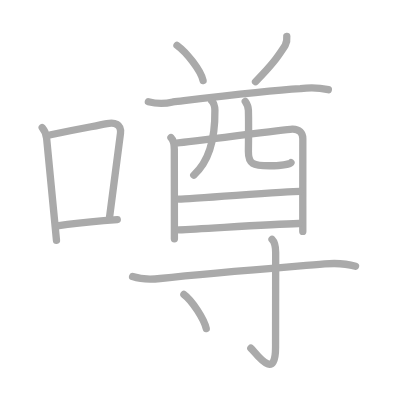
t = 0.00 s
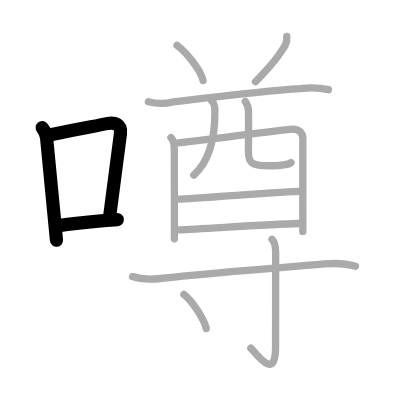
t = 3.00 s
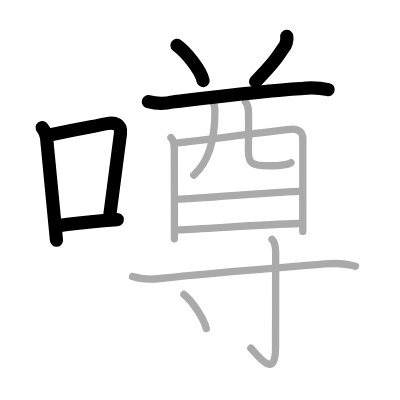
t = 6.00 s
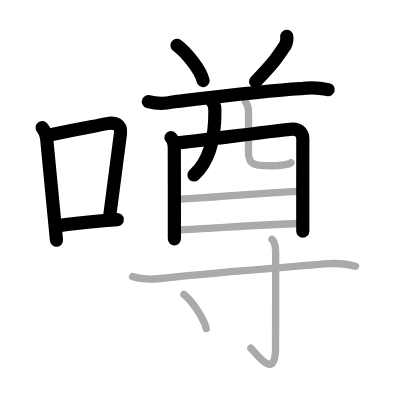
t = 9.00 s
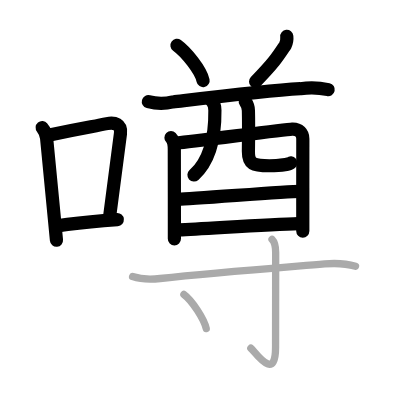
t = 12.00 s
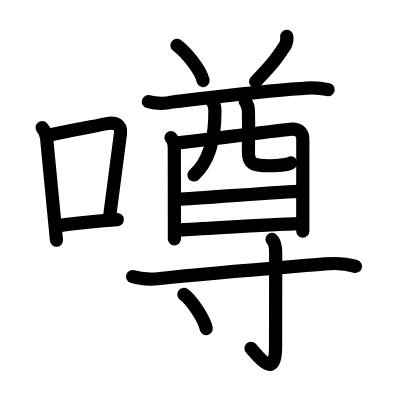
t = 15.00 s

The animated SVG that drew these frames (rendered in a browser with its animation timeline set to each time). Animation: 15 SMIL elements (animate=15); one cycle of 15.00 s.

<?xml version="1.0" standalone="no"?>
<!DOCTYPE svg PUBLIC "-//W3C//DTD SVG 1.1//EN"   "http://www.w3.org/Graphics/SVG/1.1/DTD/svg11.dtd">
<svg width="400px" height="400px"  version="1.1" xmlns="http://www.w3.org/2000/svg">
  <defs>
    <marker id="Triangle" viewBox="0 0 10 10" refX="0" refY="5" markerUnits="strokeWidth" markerWidth="3" style="stroke-opacity:0%;fill:#aaaaaa;" markerHeight="2" orient="auto">
      <path d="M 0 0 L 10 5 L 0 10 z" />
    </marker>
    
    <marker id="Arrow" viewBox="0 0 10 10" refX="5" refY="5" markerUnits="strokeWidth" markerWidth="1.8" style="stroke-opacity:0%;fill:#770000;" markerHeight="2" orient="auto">
      <path d="M 0 4 L 6 4 L 4 1 L 10 5 L 4 9 L 6 6 L 0 6 z" />
        <circle cx="5" cy="5" r="5" />
      </marker>
    
    <marker id="TriangleRed" viewBox="0 0 10 10" refX="0" refY="5" markerUnits="strokeWidth" markerWidth="3" style="stroke-opacity:0%;fill:#CC0000;" markerHeight="2" orient="auto">
      <path d="M 0 0 L 10 5 L 0 10 z" />
    </marker>
    
    <marker id="ArrowRed" viewBox="0 0 10 10" refX="5" refY="5" markerUnits="strokeWidth" markerWidth="1.8" style="stroke-opacity:0%;fill:#CC0000;" markerHeight="2" orient="auto">
      <path d="M 0 4 L 6 4 L 4 1 L 10 5 L 4 9 L 6 6 L 0 6 z" />
        <circle cx="5" cy="5" r="5" />
      </marker>
    
  </defs>
  
  <path style="fill:#ffffff; fill-opacity:100%; fill-rule:evenodd; stroke-width:0;" d="M 0 0 L 400px 0 L 400px 400px L 0 400px L 0 0" />

  <g transform="scale(3.6697247706422 3.6697247706422)">
<path style="fill:none; fill-opacity:0%; fill-rule:evenodd; stroke:#aaaaaa; stroke-opacity:100%; stroke-width: 1.5pt; stroke-linejoin:round; stroke-linecap:round;" d="M11.5 34.79c0.72 0.86 1.12 1.84 1.21 2.94c0.79 8.07 1.53 15.81 2.15 22.28c0.19 1.96 0.37 3.79 0.53 5.49"></path>
<path style="fill:none; fill-opacity:0%; fill-rule:evenodd; stroke:#aaaaaa; stroke-opacity:100%; stroke-width: 1.5pt; stroke-linejoin:round; stroke-linecap:round;" d="M13.83 36.72c8.67-1.85 11.66-2.25 15.33-3.03c2.09-0.45 3.97 0.18 3.67 2.67C32.1 42.31 31 50 29.86 59.11"></path>
<path style="fill:none; fill-opacity:0%; fill-rule:evenodd; stroke:#aaaaaa; stroke-opacity:100%; stroke-width: 1.5pt; stroke-linejoin:round; stroke-linecap:round;" d="M15.57 61.55c4.28-0.63 7.1-0.94 12.68-1.41c1.11-0.09 2.34-0.19 3.71-0.3"></path>
<path style="fill:none; fill-opacity:0%; fill-rule:evenodd; stroke:#aaaaaa; stroke-opacity:100%; stroke-width: 1.5pt; stroke-linejoin:round; stroke-linecap:round;" d="M48.23 12.37c2.51 1.82 6.49 6.75 7.11 9.59"></path>
<path style="fill:none; fill-opacity:0%; fill-rule:evenodd; stroke:#aaaaaa; stroke-opacity:100%; stroke-width: 1.5pt; stroke-linejoin:round; stroke-linecap:round;" d="M78.15 9.9c0.09 0.85-0.05 1.67-0.42 2.44c-2.1 3.17-2.9 4.55-8.1 9.92"></path>
<path style="fill:none; fill-opacity:0%; fill-rule:evenodd; stroke:#aaaaaa; stroke-opacity:100%; stroke-width: 1.5pt; stroke-linejoin:round; stroke-linecap:round;" d="M40.43 27.72c2.23 0.59 4.46 0.61 6.7 0.06c8.8-1.03 25.05-3.01 34.75-3.61c2.56-0.38 5.08-0.29 7.59 0.27"></path>
<path style="fill:none; fill-opacity:0%; fill-rule:evenodd; stroke:#aaaaaa; stroke-opacity:100%; stroke-width: 1.5pt; stroke-linejoin:round; stroke-linecap:round;" d="M46.59 37.51c0.82 0.82 0.91 2.11 0.91 3.23c0 1.39 0.02 10.93 0.02 18.14c0 2.5 0 4.71 0 6.21"></path>
<path style="fill:none; fill-opacity:0%; fill-rule:evenodd; stroke:#aaaaaa; stroke-opacity:100%; stroke-width: 1.5pt; stroke-linejoin:round; stroke-linecap:round;" d="M48.54 38.92c2.69-0.11 28.79-3.67 31.08-3.75c1.9-0.07 2.9 1.12 2.9 2.62c0 0.61-0.01 10.57-0.01 18.21c0 2.9 0 5.46 0 7.06"></path>
<path style="fill:none; fill-opacity:0%; fill-rule:evenodd; stroke:#aaaaaa; stroke-opacity:100%; stroke-width: 1.5pt; stroke-linejoin:round; stroke-linecap:round;" d="M57.72 27.52c0.69 0.69 0.83 1.7 0.84 2.54C58.64 38.29 57 44 52.8 47.73"></path>
<path style="fill:none; fill-opacity:0%; fill-rule:evenodd; stroke:#aaaaaa; stroke-opacity:100%; stroke-width: 1.5pt; stroke-linejoin:round; stroke-linecap:round;" d="M66.83 27.63c0.46 0.66 0.83 1.45 0.86 2.47c0.09 3.25 0.05 7.13 0 11.15c-0.04 3.49 1.3 3.92 5.71 3.92c2.8 0 5.58-0.43 5.89-0.83"></path>
<path style="fill:none; fill-opacity:0%; fill-rule:evenodd; stroke:#aaaaaa; stroke-opacity:100%; stroke-width: 1.5pt; stroke-linejoin:round; stroke-linecap:round;" d="M48.71 54.26c3.4 0 29.18-2.12 33.02-2.12"></path>
<path style="fill:none; fill-opacity:0%; fill-rule:evenodd; stroke:#aaaaaa; stroke-opacity:100%; stroke-width: 1.5pt; stroke-linejoin:round; stroke-linecap:round;" d="M48.76 62.64c6.92-0.28 24-1.49 32.62-1.73"></path>
<path style="fill:none; fill-opacity:0%; fill-rule:evenodd; stroke:#aaaaaa; stroke-opacity:100%; stroke-width: 1.5pt; stroke-linejoin:round; stroke-linecap:round;" d="M36.13 75.37c2.48 0.82 4.95 0.8 7.51 0.52c14.23-1.52 30.36-2.77 44.84-3.97c2.86-0.24 5.64-0.17 8.4 0.65"></path>
<path style="fill:none; fill-opacity:0%; fill-rule:evenodd; stroke:#aaaaaa; stroke-opacity:100%; stroke-width: 1.5pt; stroke-linejoin:round; stroke-linecap:round;" d="M74.13 65.24c0.69 0.69 0.99 2.14 0.99 3.6c0 8.32-0.03 21.95-0.03 25.85c0 9.48-5.43 1.41-6.73 0.2"></path>
<path style="fill:none; fill-opacity:0%; fill-rule:evenodd; stroke:#aaaaaa; stroke-opacity:100%; stroke-width: 1.5pt; stroke-linejoin:round; stroke-linecap:round;" d="M50.11 80.23c2.24 1.64 5.53 6.75 6.09 9.31"></path>

<path style="fill:none; fill-opacity:0%; fill-rule:evenodd; stroke:#000000; stroke-opacity:100%; stroke-width: 2.7pt; stroke-linejoin:round; stroke-linecap:round;" d="M11.5 34.79c0.72 0.86 1.12 1.84 1.21 2.94c0.79 8.07 1.53 15.81 2.15 22.28c0.19 1.96 0.37 3.79 0.53 5.49" pathLength="100" stroke-dashoffset="100" stroke-dasharray="100 105"><animate id="dashAnim1" attributeName="stroke-dashoffset" from="100" to="0" dur="1s" calcMode="linear" fill="freeze"/></path>
<path style="fill:none; fill-opacity:0%; fill-rule:evenodd; stroke:#000000; stroke-opacity:100%; stroke-width: 2.7pt; stroke-linejoin:round; stroke-linecap:round;" d="M13.83 36.72c8.67-1.85 11.66-2.25 15.33-3.03c2.09-0.45 3.97 0.18 3.67 2.67C32.1 42.31 31 50 29.86 59.11" pathLength="100" stroke-dashoffset="100" stroke-dasharray="100 105"><animate id="dashAnim2" attributeName="stroke-dashoffset" from="100" to="0" dur="1s" calcMode="linear" begin="dashAnim1.end" fill="freeze"/></path>
<path style="fill:none; fill-opacity:0%; fill-rule:evenodd; stroke:#000000; stroke-opacity:100%; stroke-width: 2.7pt; stroke-linejoin:round; stroke-linecap:round;" d="M15.57 61.55c4.28-0.63 7.1-0.94 12.68-1.41c1.11-0.09 2.34-0.19 3.71-0.3" pathLength="100" stroke-dashoffset="100" stroke-dasharray="100 105"><animate id="dashAnim3" attributeName="stroke-dashoffset" from="100" to="0" dur="1s" calcMode="linear" begin="dashAnim2.end" fill="freeze"/></path>
<path style="fill:none; fill-opacity:0%; fill-rule:evenodd; stroke:#000000; stroke-opacity:100%; stroke-width: 2.7pt; stroke-linejoin:round; stroke-linecap:round;" d="M48.23 12.37c2.51 1.82 6.49 6.75 7.11 9.59" pathLength="100" stroke-dashoffset="100" stroke-dasharray="100 105"><animate id="dashAnim4" attributeName="stroke-dashoffset" from="100" to="0" dur="1s" calcMode="linear" begin="dashAnim3.end" fill="freeze"/></path>
<path style="fill:none; fill-opacity:0%; fill-rule:evenodd; stroke:#000000; stroke-opacity:100%; stroke-width: 2.7pt; stroke-linejoin:round; stroke-linecap:round;" d="M78.15 9.9c0.09 0.85-0.05 1.67-0.42 2.44c-2.1 3.17-2.9 4.55-8.1 9.92" pathLength="100" stroke-dashoffset="100" stroke-dasharray="100 105"><animate id="dashAnim5" attributeName="stroke-dashoffset" from="100" to="0" dur="1s" calcMode="linear" begin="dashAnim4.end" fill="freeze"/></path>
<path style="fill:none; fill-opacity:0%; fill-rule:evenodd; stroke:#000000; stroke-opacity:100%; stroke-width: 2.7pt; stroke-linejoin:round; stroke-linecap:round;" d="M40.43 27.72c2.23 0.59 4.46 0.61 6.7 0.06c8.8-1.03 25.05-3.01 34.75-3.61c2.56-0.38 5.08-0.29 7.59 0.27" pathLength="100" stroke-dashoffset="100" stroke-dasharray="100 105"><animate id="dashAnim6" attributeName="stroke-dashoffset" from="100" to="0" dur="1s" calcMode="linear" begin="dashAnim5.end" fill="freeze"/></path>
<path style="fill:none; fill-opacity:0%; fill-rule:evenodd; stroke:#000000; stroke-opacity:100%; stroke-width: 2.7pt; stroke-linejoin:round; stroke-linecap:round;" d="M46.59 37.51c0.82 0.82 0.91 2.11 0.91 3.23c0 1.39 0.02 10.93 0.02 18.14c0 2.5 0 4.71 0 6.21" pathLength="100" stroke-dashoffset="100" stroke-dasharray="100 105"><animate id="dashAnim7" attributeName="stroke-dashoffset" from="100" to="0" dur="1s" calcMode="linear" begin="dashAnim6.end" fill="freeze"/></path>
<path style="fill:none; fill-opacity:0%; fill-rule:evenodd; stroke:#000000; stroke-opacity:100%; stroke-width: 2.7pt; stroke-linejoin:round; stroke-linecap:round;" d="M48.54 38.92c2.69-0.11 28.79-3.67 31.08-3.75c1.9-0.07 2.9 1.12 2.9 2.62c0 0.61-0.01 10.57-0.01 18.21c0 2.9 0 5.46 0 7.06" pathLength="100" stroke-dashoffset="100" stroke-dasharray="100 105"><animate id="dashAnim8" attributeName="stroke-dashoffset" from="100" to="0" dur="1s" calcMode="linear" begin="dashAnim7.end" fill="freeze"/></path>
<path style="fill:none; fill-opacity:0%; fill-rule:evenodd; stroke:#000000; stroke-opacity:100%; stroke-width: 2.7pt; stroke-linejoin:round; stroke-linecap:round;" d="M57.72 27.52c0.69 0.69 0.83 1.7 0.84 2.54C58.64 38.29 57 44 52.8 47.73" pathLength="100" stroke-dashoffset="100" stroke-dasharray="100 105"><animate id="dashAnim9" attributeName="stroke-dashoffset" from="100" to="0" dur="1s" calcMode="linear" begin="dashAnim8.end" fill="freeze"/></path>
<path style="fill:none; fill-opacity:0%; fill-rule:evenodd; stroke:#000000; stroke-opacity:100%; stroke-width: 2.7pt; stroke-linejoin:round; stroke-linecap:round;" d="M66.83 27.63c0.46 0.66 0.83 1.45 0.86 2.47c0.09 3.25 0.05 7.13 0 11.15c-0.04 3.49 1.3 3.92 5.71 3.92c2.8 0 5.58-0.43 5.89-0.83" pathLength="100" stroke-dashoffset="100" stroke-dasharray="100 105"><animate id="dashAnim10" attributeName="stroke-dashoffset" from="100" to="0" dur="1s" calcMode="linear" begin="dashAnim9.end" fill="freeze"/></path>
<path style="fill:none; fill-opacity:0%; fill-rule:evenodd; stroke:#000000; stroke-opacity:100%; stroke-width: 2.7pt; stroke-linejoin:round; stroke-linecap:round;" d="M48.71 54.26c3.4 0 29.18-2.12 33.02-2.12" pathLength="100" stroke-dashoffset="100" stroke-dasharray="100 105"><animate id="dashAnim11" attributeName="stroke-dashoffset" from="100" to="0" dur="1s" calcMode="linear" begin="dashAnim10.end" fill="freeze"/></path>
<path style="fill:none; fill-opacity:0%; fill-rule:evenodd; stroke:#000000; stroke-opacity:100%; stroke-width: 2.7pt; stroke-linejoin:round; stroke-linecap:round;" d="M48.76 62.64c6.92-0.28 24-1.49 32.62-1.73" pathLength="100" stroke-dashoffset="100" stroke-dasharray="100 105"><animate id="dashAnim12" attributeName="stroke-dashoffset" from="100" to="0" dur="1s" calcMode="linear" begin="dashAnim11.end" fill="freeze"/></path>
<path style="fill:none; fill-opacity:0%; fill-rule:evenodd; stroke:#000000; stroke-opacity:100%; stroke-width: 2.7pt; stroke-linejoin:round; stroke-linecap:round;" d="M36.13 75.37c2.48 0.82 4.95 0.8 7.51 0.52c14.23-1.52 30.36-2.77 44.84-3.97c2.86-0.24 5.64-0.17 8.4 0.65" pathLength="100" stroke-dashoffset="100" stroke-dasharray="100 105"><animate id="dashAnim13" attributeName="stroke-dashoffset" from="100" to="0" dur="1s" calcMode="linear" begin="dashAnim12.end" fill="freeze"/></path>
<path style="fill:none; fill-opacity:0%; fill-rule:evenodd; stroke:#000000; stroke-opacity:100%; stroke-width: 2.7pt; stroke-linejoin:round; stroke-linecap:round;" d="M74.13 65.24c0.69 0.69 0.99 2.14 0.99 3.6c0 8.32-0.03 21.95-0.03 25.85c0 9.48-5.43 1.41-6.73 0.2" pathLength="100" stroke-dashoffset="100" stroke-dasharray="100 105"><animate id="dashAnim14" attributeName="stroke-dashoffset" from="100" to="0" dur="1s" calcMode="linear" begin="dashAnim13.end" fill="freeze"/></path>
<path style="fill:none; fill-opacity:0%; fill-rule:evenodd; stroke:#000000; stroke-opacity:100%; stroke-width: 2.7pt; stroke-linejoin:round; stroke-linecap:round;" d="M50.11 80.23c2.24 1.64 5.53 6.75 6.09 9.31" pathLength="100" stroke-dashoffset="100" stroke-dasharray="100 105"><animate id="dashAnim15" attributeName="stroke-dashoffset" from="100" to="0" dur="1s" calcMode="linear" begin="dashAnim14.end" fill="freeze"/></path>

</g>

</svg>  
          
